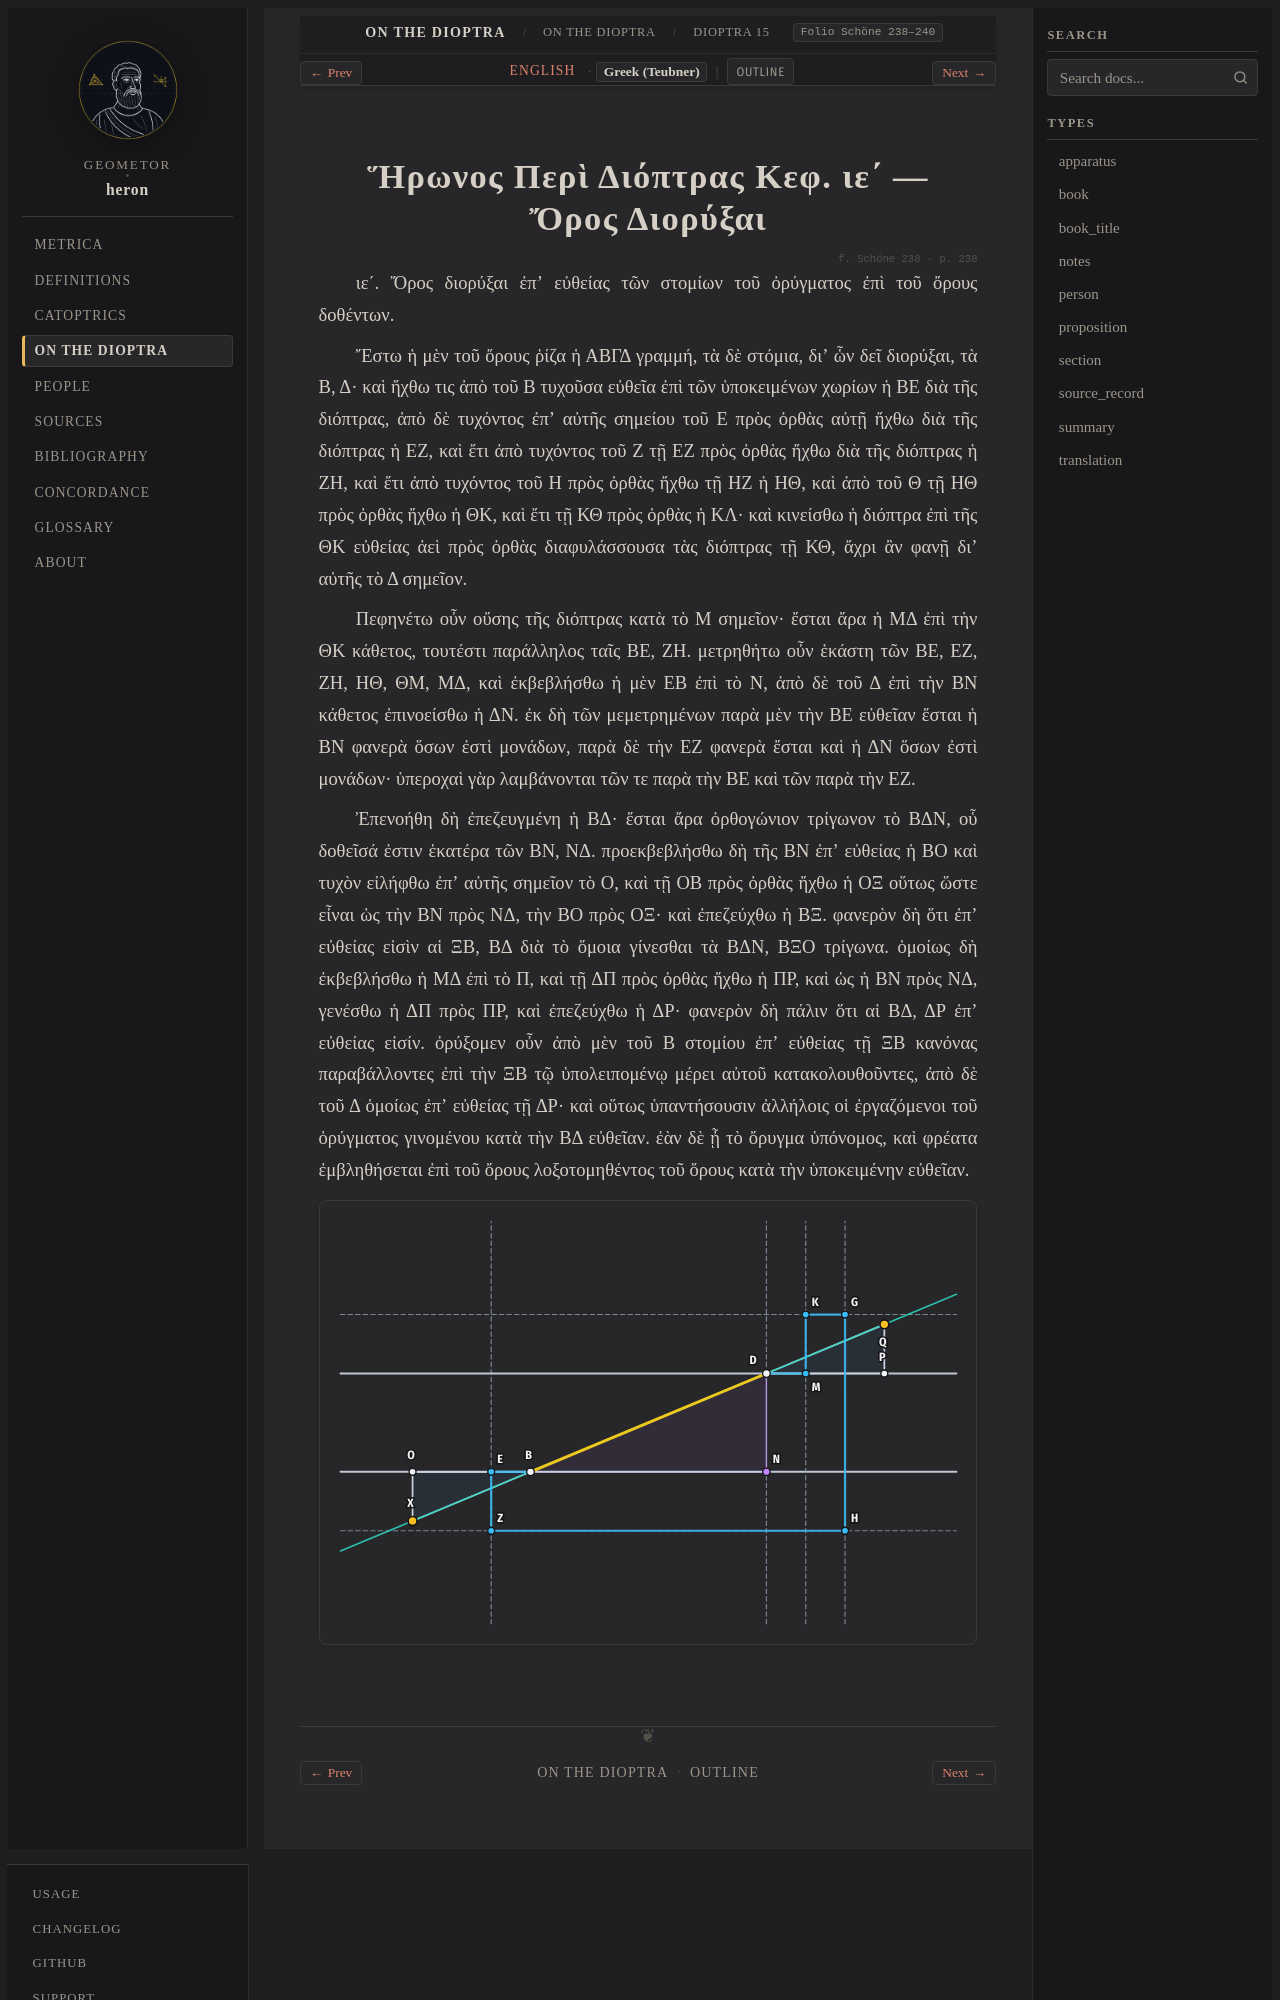

repository: geometor/heron · page: dioptra/cap_15/el.html · generator: sphinx

:order: 1
:type: translation
:canonical_id: Dioptra 15
:folio: Schöne 238–240

Ἥρωνος Περὶ Διόπτρας Κεφ. ιε΄ — Ὄρος Διορύξαι
=============================================

.. folio:: Schöne 238
   :page: 238

ιε΄. Ὄρος διορύξαι ἐπʼ εὐθείας τῶν στομίων τοῦ ὀρύγματος ἐπὶ τοῦ ὄρους δοθέντων.

Ἔστω ἡ μὲν τοῦ ὄρους ῥίζα ἡ ΑΒΓΔ γραμμή, τὰ δὲ στόμια, διʼ ὧν δεῖ διορύξαι, τὰ Β, Δ· καὶ ἤχθω τις ἀπὸ τοῦ Β τυχοῦσα εὐθεῖα ἐπὶ τῶν ὑποκειμένων χωρίων ἡ ΒΕ διὰ τῆς διόπτρας, ἀπὸ δὲ τυχόντος ἐπʼ αὐτῆς σημείου τοῦ Ε πρὸς ὀρθὰς αὐτῇ ἤχθω διὰ τῆς διόπτρας ἡ ΕΖ, καὶ ἔτι ἀπὸ τυχόντος τοῦ Ζ τῇ ΕΖ πρὸς ὀρθὰς ἤχθω διὰ τῆς διόπτρας ἡ ΖΗ, καὶ ἔτι ἀπὸ τυχόντος τοῦ Η πρὸς ὀρθὰς ἤχθω τῇ ΗΖ ἡ ΗΘ, καὶ ἀπὸ τοῦ Θ τῇ ΗΘ πρὸς ὀρθὰς ἤχθω ἡ ΘΚ, καὶ ἔτι τῇ ΚΘ πρὸς ὀρθὰς ἡ ΚΛ· καὶ κινείσθω ἡ διόπτρα ἐπὶ τῆς ΘΚ εὐθείας ἀεὶ πρὸς ὀρθὰς διαφυλάσσουσα τὰς διόπτρας τῇ ΚΘ, ἄχρι ἂν φανῇ διʼ αὐτῆς τὸ Δ σημεῖον.

Πεφηνέτω οὖν οὔσης τῆς διόπτρας κατὰ τὸ Μ σημεῖον· ἔσται ἄρα ἡ ΜΔ ἐπὶ τὴν ΘΚ κάθετος, τουτέστι παράλληλος ταῖς ΒΕ, ΖΗ. μετρηθήτω οὖν ἑκάστη τῶν ΒΕ, ΕΖ, ΖΗ, ΗΘ, ΘΜ, ΜΔ, καὶ ἐκβεβλήσθω ἡ μὲν ΕΒ ἐπὶ τὸ Ν, ἀπὸ δὲ τοῦ Δ ἐπὶ τὴν ΒΝ κάθετος ἐπινοείσθω ἡ ΔΝ. ἐκ δὴ τῶν μεμετρημένων παρὰ μὲν τὴν ΒΕ εὐθεῖαν ἔσται ἡ ΒΝ φανερὰ ὅσων ἐστὶ μονάδων, παρὰ δὲ τὴν ΕΖ φανερὰ ἔσται καὶ ἡ ΔΝ ὅσων ἐστὶ μονάδων· ὑπεροχαὶ γὰρ λαμβάνονται τῶν τε παρὰ τὴν ΒΕ καὶ τῶν παρὰ τὴν ΕΖ.

Ἐπενοήθη δὴ ἐπεζευγμένη ἡ ΒΔ· ἔσται ἄρα ὀρθογώνιον τρίγωνον τὸ ΒΔΝ, οὗ δοθεῖσά ἐστιν ἑκατέρα τῶν ΒΝ, ΝΔ. προεκβεβλήσθω δὴ τῆς ΒΝ ἐπʼ εὐθείας ἡ ΒΟ καὶ τυχὸν εἰλήφθω ἐπʼ αὐτῆς σημεῖον τὸ Ο, καὶ τῇ ΟΒ πρὸς ὀρθὰς ἤχθω ἡ ΟΞ οὕτως ὥστε εἶναι ὡς τὴν ΒΝ πρὸς ΝΔ, τὴν ΒΟ πρὸς ΟΞ· καὶ ἐπεζεύχθω ἡ ΒΞ. φανερὸν δὴ ὅτι ἐπʼ εὐθείας εἰσὶν αἱ ΞΒ, ΒΔ διὰ τὸ ὅμοια γίνεσθαι τὰ ΒΔΝ, ΒΞΟ τρίγωνα. ὁμοίως δὴ ἐκβεβλήσθω ἡ ΜΔ ἐπὶ τὸ Π, καὶ τῇ ΔΠ πρὸς ὀρθὰς ἤχθω ἡ ΠΡ, καὶ ὡς ἡ ΒΝ πρὸς ΝΔ, γενέσθω ἡ ΔΠ πρὸς ΠΡ, καὶ ἐπεζεύχθω ἡ ΔΡ· φανερὸν δὴ πάλιν ὅτι αἱ ΒΔ, ΔΡ ἐπʼ εὐθείας εἰσίν. ὀρύξομεν οὖν ἀπὸ μὲν τοῦ Β στομίου ἐπʼ εὐθείας τῇ ΞΒ κανόνας παραβάλλοντες ἐπὶ τὴν ΞΒ τῷ ὑπολειπομένῳ μέρει αὐτοῦ κατακολουθοῦντες, ἀπὸ δὲ τοῦ Δ ὁμοίως ἐπʼ εὐθείας τῇ ΔΡ· καὶ οὕτως ὑπαντήσουσιν ἀλλήλοις οἱ ἐργαζόμενοι τοῦ ὀρύγματος γινομένου κατὰ τὴν ΒΔ εὐθεῖαν. ἐὰν δὲ ᾖ τὸ ὄρυγμα ὑπόνομος, καὶ φρέατα ἐμβληθήσεται ἐπὶ τοῦ ὄρους λοξοτομηθέντος τοῦ ὄρους κατὰ τὴν ὑποκειμένην εὐθεῖαν.
